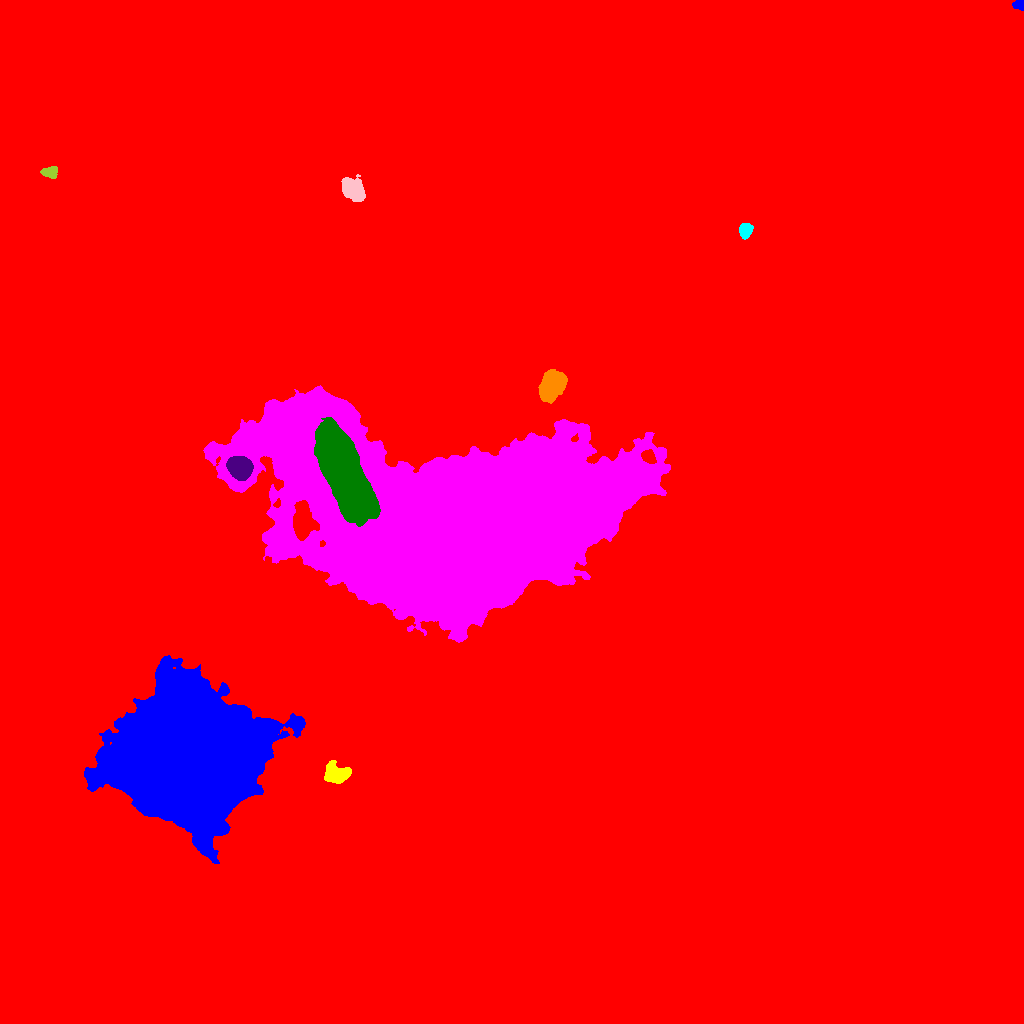

Values plotted in this chart, from the file beside it:
ID, X, Y, A, B, theta, total_flux, mu_max, mu_median, mu_mean, R_fwhm, R_e, R10, R90, x_start, x_end, y_start, y_end, area, greylevel
0, 448.1, 481.8, 295.7, 263.3, 0.6779, 4533268, 44.0, 3.0, 4.727, 52.46, 235.8, 81.62, 410.7, 0, 1023, 0, 1023, 958955, 4.727
1, 188.7, 269.6, 30.13, 27.14, -0.06414, 1074642, 231.0, 30.0, 50.77, 28.06, 33.28, 12.26, 61.15, 84, 305, 160, 368, 21165, 74.77
2, 336.6, 249.6, 5.708, 4.333, -0.1907, 2853, 18.0, 6.0, 6.544, 6.628, 6.05, 2.326, 9.624, 324, 351, 240, 263, 436, 29.54
3, 456.1, 502.7, 85.36, 45.05, -0.1345, 2033900, 238.0, 28.0, 36.72, 20.34, 61.66, 19.45, 106.1, 203, 670, 381, 638, 55383, 53.72
4, 345, 548, 23.58, 8.136, -1.182, 106133, 71.0, 23.0, 27.18, 20.01, 17.49, 7.114, 28.41, 314, 380, 497, 606, 3905, 105.2
5, 239.9, 555.8, 5.54, 4.757, -0.5386, 15277, 67.0, 27.0, 28.93, 8.253, 6.652, 2.706, 10.46, 226, 253, 543, 567, 528, 77.93
6, 551.6, 637.6, 7.237, 5.01, 0.9846, 11028, 38.0, 14.0, 15.64, 9.219, 7.715, 3.141, 12.18, 538, 567, 620, 654, 705, 34.64
7, 745.3, 793.2, 3.613, 2.799, 1.349, 1775, 20.0, 9.0, 9.492, 5.382, 4.107, 1.693, 6.358, 739, 753, 784, 800, 187, 28.49
8, 353, 833.8, 5.9, 4.136, -0.8434, 4430, 25.0, 9.0, 9.229, 6.604, 6.232, 2.459, 9.982, 341, 365, 822, 849, 480, 29.23
9, 49.53, 851.1, 3.916, 2.527, -0.06682, 636.0, 9.0, 4.0, 3.719, 4.478, 3.909, 1.493, 6.103, 40, 57, 845, 857, 171, 23.72
10, 370.4, 927.3, 21.4, 15.12, 1.087, 252677, 105.0, 34.0, 38.54, 24.28, 22.78, 8.974, 36.93, 325, 419, 879, 982, 6557, 56.54
11, 1020, 1019, 2.805, 2.577, 0.1343, 1066, 27.0, 10.0, 10.25, 3.038, 2.985, 1.128, 4.787, 1012, 1023, 1013, 1023, 104, 29.25
